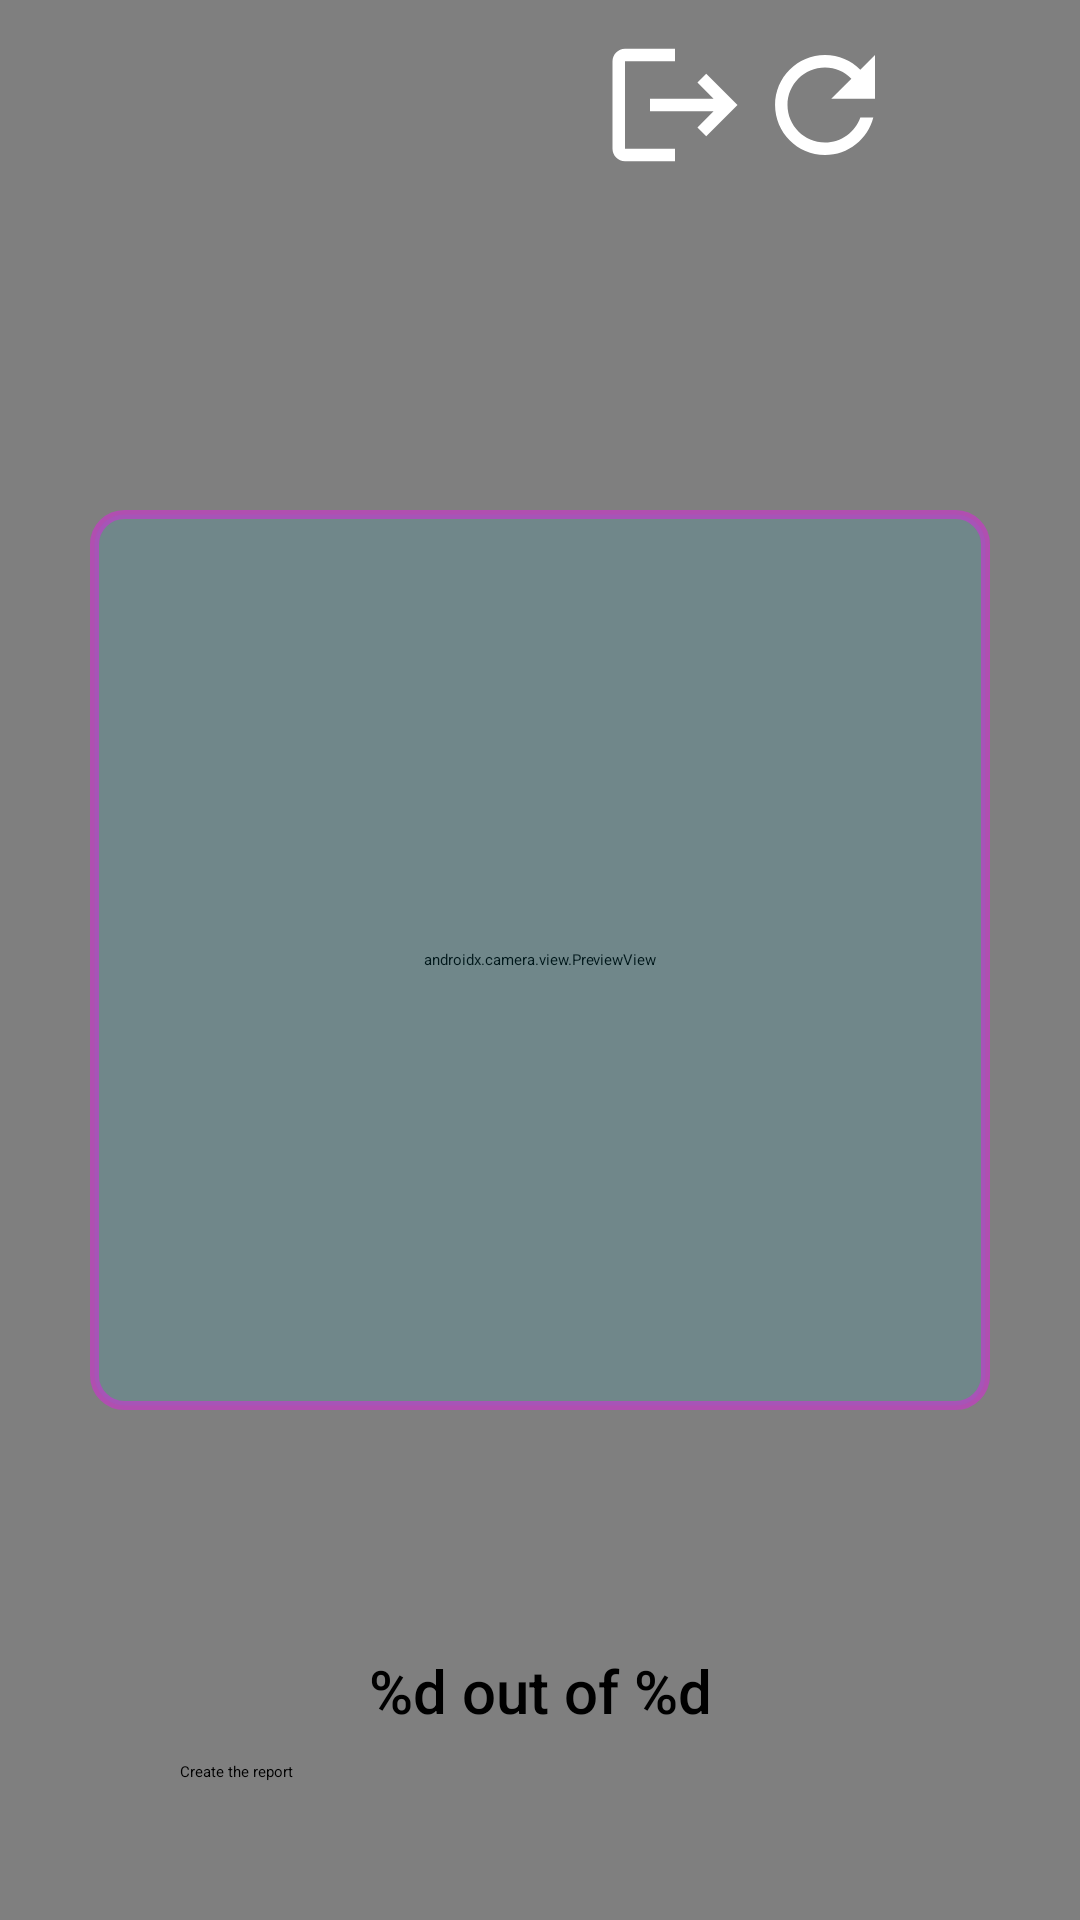

Write the Android layout XML for this screen, with the resource values it uses.
<!-- AndroidManifest.xml: application theme Theme.App.Starting -->
<!-- res/layout/fragment_scanner.xml -->
<?xml version="1.0" encoding="utf-8"?>
<androidx.coordinatorlayout.widget.CoordinatorLayout xmlns:android="http://schemas.android.com/apk/res/android"
    xmlns:app="http://schemas.android.com/apk/res-auto"
    xmlns:tools="http://schemas.android.com/tools"
    android:layout_width="match_parent"
    android:layout_height="match_parent"
    tools:context=".presentation.scanner.ScannerFragment">

    <androidx.constraintlayout.widget.ConstraintLayout
        android:layout_width="match_parent"
        android:layout_height="match_parent">

        <androidx.camera.view.PreviewView
            android:id="@+id/previewView"
            android:layout_width="0dp"
            android:layout_height="0dp"
            app:layout_constraintBottom_toBottomOf="parent"
            app:layout_constraintEnd_toEndOf="parent"
            app:layout_constraintStart_toStartOf="parent"
            app:layout_constraintTop_toTopOf="parent">

        </androidx.camera.view.PreviewView>

        <ImageView
            android:id="@+id/imageView"
            android:layout_width="300dp"
            android:layout_height="300dp"
            android:background="@drawable/scan_area"
            android:layout_centerInParent="true"
            android:textColor="#FFFFFF"
            android:layout_centerHorizontal="true"
            app:layout_constraintBottom_toBottomOf="parent"
            app:layout_constraintEnd_toEndOf="parent"
            app:layout_constraintStart_toStartOf="parent"
            app:layout_constraintTop_toTopOf="parent" />

        <ImageButton
            android:id="@+id/button_refresh"
            android:layout_width="50dp"
            android:layout_height="50dp"
            android:layout_marginTop="10dp"
            android:backgroundTint="#00FFFFFF"
            android:contentDescription="@string/new_session"
            android:scaleType="centerCrop"
            android:src="@drawable/ic_refresh"
            app:layout_constraintEnd_toStartOf="@+id/button_edit"
            app:layout_constraintTop_toTopOf="parent" />

        <ImageButton
            android:id="@+id/button_edit"
            android:layout_width="50dp"
            android:layout_height="50dp"
            android:layout_marginTop="10dp"
            android:layout_marginEnd="10dp"
            android:backgroundTint="#00FFFFFF"
            android:contentDescription="@string/edit"
            android:scaleType="centerCrop"
            android:src="@drawable/ic_edit"
            app:layout_constraintEnd_toEndOf="parent"
            app:layout_constraintTop_toTopOf="parent" />

        <ImageButton
            android:id="@+id/button_exit"
            android:layout_width="50dp"
            android:layout_height="50dp"
            android:scaleType="centerCrop"
            android:backgroundTint="#00FFFFFF"
            android:layout_marginTop="10dp"
            android:contentDescription="@string/log_out"
            android:src="@drawable/ic_logout"
            app:layout_constraintEnd_toStartOf="@+id/button_refresh"
            app:layout_constraintTop_toTopOf="parent" />

    </androidx.constraintlayout.widget.ConstraintLayout>

    <LinearLayout
        android:id="@+id/bottom_sheet"
        android:layout_width="match_parent"
        android:layout_height="720dp"
        android:background="@drawable/rounded"
        android:orientation="vertical"
        android:paddingLeft="10dp"
        android:paddingRight="10dp"
        app:behavior_peekHeight="110dp"
        app:layout_behavior="com.google.android.material.bottomsheet.BottomSheetBehavior">

        <ImageView
            android:layout_width="wrap_content"
            android:layout_height="wrap_content"
            android:layout_gravity="center|top"
            android:layout_margin="5dp"
            android:scaleType="centerCrop"
            android:src="@drawable/ic_remove" />

        <TextView
            android:id="@+id/text_view_out_of"
            android:layout_width="match_parent"
            android:layout_height="wrap_content"
            android:layout_marginTop="5dp"
            android:layout_marginBottom="10dp"
            android:fontFamily="sans-serif-medium"
            android:text="@string/out_of"
            android:textAlignment="center"
            android:textSize="20sp" />

        <Button
            android:id="@+id/button_make_report"
            android:layout_width="match_parent"
            android:layout_height="wrap_content"
            android:layout_gravity="center"
            android:paddingLeft="50dp"
            android:paddingRight="50dp"
            android:text="@string/make_report"
            app:cornerRadius="30dp" />

        <androidx.recyclerview.widget.RecyclerView
            android:id="@+id/recycler_view_check"
            android:layout_width="match_parent"
            android:layout_height="match_parent"
            android:padding="10dp">

        </androidx.recyclerview.widget.RecyclerView>


    </LinearLayout>

</androidx.coordinatorlayout.widget.CoordinatorLayout>
<!-- resources referenced by this layout -->
<resources>
  <!-- drawable ic_logout (drawable) -->
  <vector
      android:autoMirrored="true"
      android:height="24dp"
      android:tint="?attr/colorControlNormal"
      android:viewportHeight="24"
      android:viewportWidth="24"
      android:width="24dp"
      xmlns:android="http://schemas.android.com/apk/res/android">
      <path android:fillColor="@android:color/white" android:pathData="M17,7l-1.41,1.41L18.17,11H8v2h10.17l-2.58,2.58L17,17l5,-5zM4,5h8V3H4c-1.1,0 -2,0.9 -2,2v14c0,1.1 0.9,2 2,2h8v-2H4V5z"/>
  </vector>
  <!-- drawable ic_refresh (drawable) -->
  <vector android:height="24dp" android:tint="?attr/colorControlNormal"
      android:viewportHeight="24" android:viewportWidth="24"
      android:width="24dp" xmlns:android="http://schemas.android.com/apk/res/android"
      >
      <path android:fillColor="@android:color/white" android:pathData="M17.65,6.35C16.2,4.9 14.21,4 12,4c-4.42,0 -7.99,3.58 -7.99,8s3.57,8 7.99,8c3.73,0 6.84,-2.55 7.73,-6h-2.08c-0.82,2.33 -3.04,4 -5.65,4 -3.31,0 -6,-2.69 -6,-6s2.69,-6 6,-6c1.66,0 3.14,0.69 4.22,1.78L13,11h7V4l-2.35,2.35z"/>
  </vector>
  <!-- drawable ic_remove (drawable) -->
  <?xml version="1.0" encoding="utf-8"?>
  <shape xmlns:android="http://schemas.android.com/apk/res/android"
  android:shape="rectangle" >
    <solid android:color="?attr/colorControlNormal"/>
    <corners android:radius="10dp"/>
    <size
        android:height="5dp"
        android:width="40dp"
    />
    <padding
        android:left="2dp"
        android:top="2dp"
        android:right="2dp"
        android:bottom="2dp" />
  </shape>
  <!-- drawable scan_area (drawable) -->
  <?xml version="1.0" encoding="utf-8"?>
  <shape xmlns:android="http://schemas.android.com/apk/res/android"
      android:shape="rectangle">
      <stroke android:width="3dp" android:color="@color/material_on_primary_disabled"/>
      <solid android:color="#1f00BCD4"/>
      <corners android:radius="10dp"/>
      <padding
          android:left="2dp"
          android:top="2dp"
          android:right="2dp"
          android:bottom="2dp" />
  </shape>
  <string name="edit">Edit</string>
  <string name="log_out">Log out</string>
  <string name="make_report">Create the report</string>
  <string name="new_session">New session</string>
  <string name="out_of">%d out of %d</string>
  <style name="Theme.App.Starting" parent="Theme.SplashScreen">
          <item name="windowSplashScreenAnimatedIcon">@drawable/ic_splashscreen_icon_foreground</item>
          <item name="postSplashScreenTheme">@style/Theme.SberQRScanner</item>
      </style>
  <style name="Theme.SberQRScanner" parent="Theme.MaterialComponents.DayNight.NoActionBar">
          
          <item name="colorPrimary">@color/green_500</item>
          <item name="colorPrimaryVariant">@color/green_700</item>
          <item name="colorOnPrimary">@color/white</item>
          
          <item name="colorSecondary">@color/teal_200</item>
          <item name="colorSecondaryVariant">@color/teal_700</item>
          <item name="colorOnSecondary">@color/black</item>
          
          <item name="android:statusBarColor" tools:targetApi="l">?attr/colorPrimaryVariant</item>
          
          <item name="slider_selected">@color/grey_700</item>
      </style>
  <color name="white">#FFFFFFFF</color>
  <color name="teal_200">#FF03DAC5</color>
  <color name="teal_700">#FF018786</color>
  <color name="black">#FF000000</color>
  <color name="grey_700">#606060</color>
</resources>
